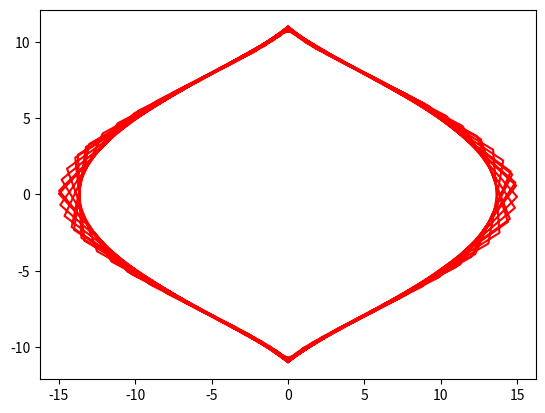

The matplotlib source for this figure:
from math import*
import numpy as np
import matplotlib.pyplot as plt

###PS2-4
##def integ (integrand, lowlim, uplim, N):
##    tot = 0.0
##    step = (uplim-lowlim)/(N)
##    for x in np.arange(lowlim + step/2, uplim + step/2, step):
##        tot += step*integrand(x)
##    return tot
##
###print (integ(np.sin(x), -5, 5, 1000))
##
###PS3-5 Angle units conversion
##def quadcheck(so, co):
##    if (so >= 0 and co >= 0):
##        print("1")
##        return np.arccos(co)
##        
##    elif(so > 0 and co < 0):
##        print("2")
##        return np.arccos(co)
##        
##    elif(so < 0 and co < 0):
##        print("3")
##        return 2*pi - np.arccos(co)
##        
##    else:
##        print("4")
##        return 2*pi - np.arccos(co)
##        
##        
###print(quadcheck(cos(241*pi/27), sin(241*pi/27)))
##
###ps2-6-A
##def DMStoDeg(degrees, arcmin, arcsec):
##    pos = copysign(1,degrees)
##    bos = copysign(1,arcmin)
##    if pos >= 1 and bos >= 0:
##        deg = degrees + arcmin/60 + arcsec/3600
##        #deg %= 360
##        return (deg)
##        
##    elif(pos <= 1 and bos >= 1):
##        deg = degrees - arcmin/60 + arcsec/3600
##        #deg %= 360
##        return (deg)
##    elif (pos <=1 and bos <=1):
##        deg = degrees + arcmin/60 + arcsec/3600
##        #deg %= 360
##        return (deg)
##        
##    else:
##        deg = degrees - arcmin/60 - arcsec/3600
##        #deg %= 360
##        return (deg)
##
##
##
###ps2-6-B
##def RAdecToHMS(RA):
##    hours = int(RA/15)
##    minutes = int((RA-hours*15)/.25)
##    seconds = int((RA-hours*15-minutes*.25)*240)
##    return(hours, minutes, seconds)
##    
##
##
###ps2-6-C
##def DECdecToDMS(dec):
##    deg = float(round(dec))
##    print('deg is' , deg)
##    pos = copysign(1, dec)
##    minutes = float(round((dec-deg)*60))
##    print('min is ' , minutes)
##    seconds = float(((dec-deg-(minutes/60))*3600))
##    print('sec is ' , seconds)
##    if deg == 0 and (minutes <0 or seconds < 0):
##        deg = -0.0
##    minutes = abs(minutes)
##    seconds = abs(seconds)
##    return(deg, int(minutes), seconds)
##
###PS2-6-D
##def mag(vect):
##    return((vect[0]**2 + vect[1]**2 + vect[2]**2)**.5)
##
###TESTER
##def HMStoDeg(hours, minutes, seconds, dOr):
##
##    deg = (hours/24)*360 + (minutes/(24*60))*360 + (seconds/(24*3600))*360
##    deg %= 360
##    if dOr == False:
##        return (deg)
##    else:
##        return (deg * pi /180)
##
###PS2-7-C
##def rotMatrix(vect1, a, b):
##    x = vect1[0]
##    y = vect1[1]
##    z = vect1[2]
##    rot1 = np.array([[cos(a), sin(a), 0], [-1*sin(a), cos(a), 0], [0, 0, 1]])
##    rot2 = np.array([[1, 0, 0], [0, cos(b), sin(b)], [0, -1*sin(b), cos(b)]])
##    finRot = np.matmul(rot2,rot1)
##    finvect = np.matmul(finRot,vect1)
##    return finvect
##
###PS2-8-A
##hyp = np.array([])
##x = np.array([])
##y = 0
##for i in np.arange(-10*pi, 10*pi, .01):
##    hyp = np.append(hyp, [y])
##    x = np.append(x, i)
##    y+=1
##
##x1 = hyp*np.cos(x)
##y1 = hyp*np.sin(x)
##plt.plot(x1, y1, 'r-')
##plt.axis('equal')
##plt.show()

#PS2-8-B
t = np.arange(-10*pi, 10*pi, .5)
x2 = 15*np.sin(t)**3
y2 = 11*np.cos(t)

plt.plot(x2, y2, 'r-')
plt.axis('equal')
plt.show()
    
    

      
    
            

    
    
    


